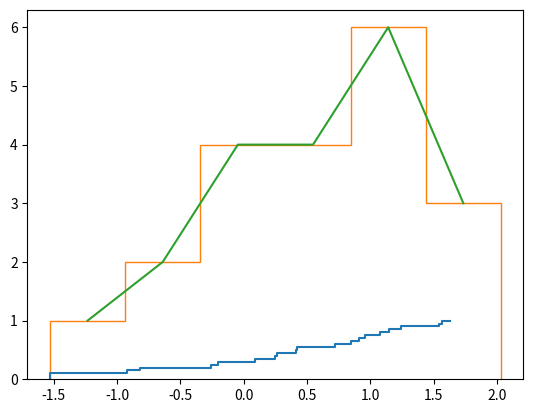

The script that saved this image:
import math


print("Практическая работа #5 по теории вероятностей, Вариант 12")
# Исходные данные
input_arr = [0.41, 1.63, -1.53, -0.2, 0.85, 0.09, 1.54, 0.25, 1.24, -0.26,
            1.08, 0.42, -0.92, 0.91, 1.15, -0.82, 0.26, 0.96, 1.57, 0.72]
input_arr.sort()
n = len(input_arr)
m = 0 # мат ожидание
m2 = 0 # мат ожидание от x^2
acc_freq = [0] # накопленная частота
rel_freq = [] # относительная частота
# Вариационный ряд
prev = None
print("Вариационный ряд:\nxi\tfi\tОтносительная частота")
for i in range(n):
    fi = input_arr.count(input_arr[i])
    m += input_arr[i]*fi/n
    m2 += fi/n * input_arr[i]**2
    if input_arr[i] == prev: 
        prev = input_arr[i]
        continue
    rel_freq.append(fi/n)
    acc_freq.append(round(acc_freq[-1]+fi/n, 2))
    print(f'{input_arr[i]}\t{fi}\t{fi/n}')
    prev = input_arr[i]
# Экстремальные значения и размах
print(f'\nx_min: {input_arr[0]}')
print(f'x_max: {input_arr[-1]}')
print(f'R: {input_arr[-1]-input_arr[0]}')
# Мат ожидание и среднеквадратическое отклонение
print(f'M(X): {m}')
d = m2-m**2
print(f'D(X): {d}')
sig = math.sqrt(d)
print(f'σ: {sig}')
# Эмирическая функция
print('\nF(x) = ')
j = 0
for i in range(len(acc_freq)):
    print(f'{acc_freq[i]}, ', end='')
    if i == 0:
        print(f'x < {input_arr[0]}')
    elif i == len(acc_freq)-1:
        print(f'x > {input_arr[-1]}')
    else:
        j_next = j
        while input_arr[j_next] == input_arr[j]:
            j_next += 1
        print(f'{input_arr[j]} < x <= {input_arr[j_next]}')
        j = j_next

# График этой функции
from matplotlib import pyplot as plt 
x = []
for val in input_arr:
    if val not in x:
        x.append(val)
x = [input_arr[0]] + x
plt.step(x, acc_freq)
plt.show()
# Гистограмма и полигон приведённых частот
x = []
x2 = []
y = []
h = (input_arr[-1]-input_arr[0])/(1+math.log2(n))
ii = input_arr[0]
while ii < input_arr[-1]+h:
    x2.append(ii+h/2)
    x.append(ii)
    y.append(0)
    ii += h
j = 1
for i in range(n):
    while input_arr[i] > x[j]:
        j += 1
    y[j-1] += 1

del y[-1]
del x2[-1]

plt.stairs(y,x)
plt.show()
plt.plot(x2, y)
plt.show()
